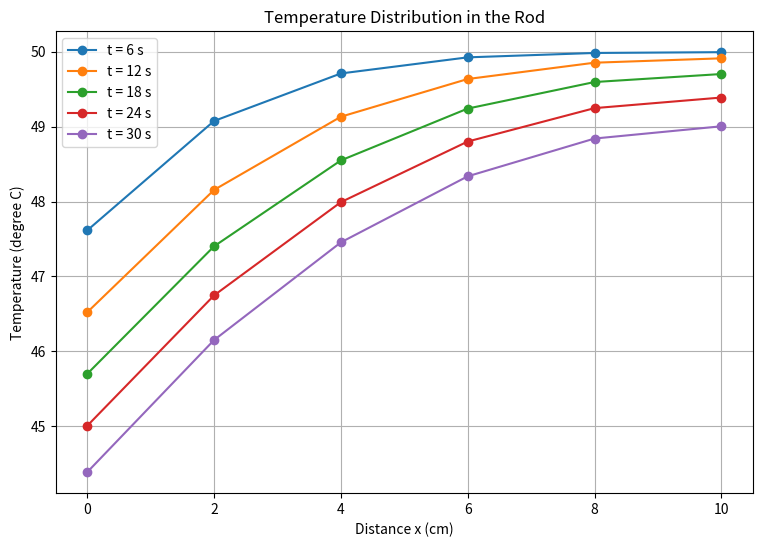

Write Python code to recreate this figure.
import numpy as np
import matplotlib.pyplot as plt


K = 0.49
C = 0.2174
rho = 2.7

alpha = K / (rho * C)

print("Thermal diffusivity =", alpha, "cm^2/s")


L = 10
dx = 2
dt = 0.1

total_time = 30

x = np.arange(0, L + dx, dx)
n = len(x)

steps = int(total_time / dt)

required_times = [6, 12, 18, 24, 30]

g_left = 1.0

g_right = 0.0


D = np.zeros((n, n))

D[0, 0] = -2 / dx**2
D[0, 1] = 2 / dx**2

for i in range(1, n-1):

    D[i, i-1] = 1 / dx**2
    D[i, i] = -2 / dx**2
    D[i, i+1] = 1 / dx**2

D[-1, -2] = 2 / dx**2
D[-1, -1] = -2 / dx**2


c = np.zeros(n)

c[0] = -2 * g_left / dx
c[-1] = 2 * g_right / dx


I = np.eye(n)

A = I - (alpha * dt / 2) * D

B = I + (alpha * dt / 2) * D

T = np.ones(n) * 50

results = {}

r = alpha * dt / dx**2

print("\nValue of r =", r)


for step in range(1, steps + 1):

    rhs = B @ T + alpha * dt * c

    T = np.linalg.solve(A, rhs)

    current_time = step * dt

    for t in required_times:

        if abs(current_time - t) < 1e-8:

            results[t] = T.copy()


print("\nTEMPERATURE DISTRIBUTION")

print("\nDistance (cm):")
print(x)

for t in required_times:

    print("\nTime =", t, "seconds")

    print("Temperature (degree C):")

    print(np.round(results[t], 4))


plt.figure(figsize=(9, 6))

for t in required_times:

    plt.plot(
        x,
        results[t],
        marker='o',
        label='t = ' + str(t) + ' s'
    )

plt.xlabel("Distance x (cm)")
plt.ylabel("Temperature (degree C)")

plt.title("Temperature Distribution in the Rod")

plt.legend()
plt.grid()

plt.show()


print("\nQ2 COMPLETED SUCCESSFULLY")
